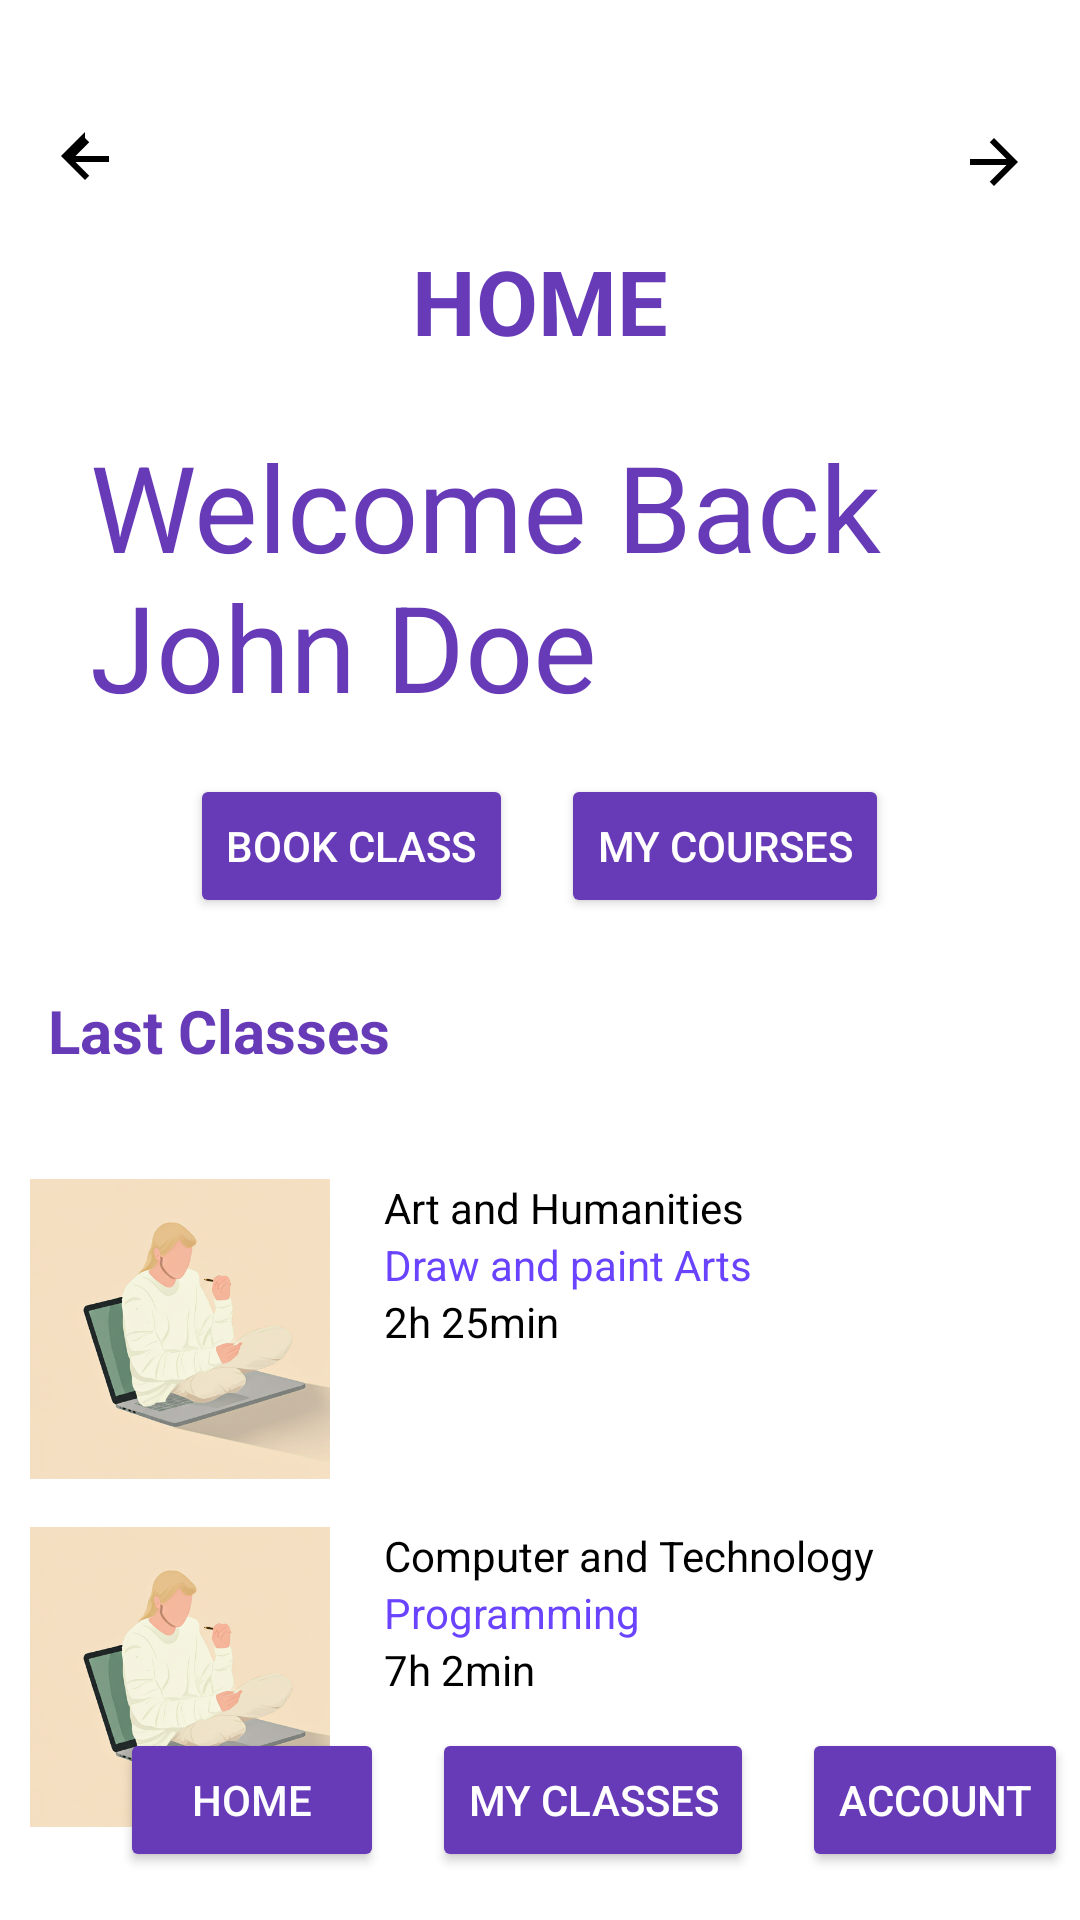

Produce the Android XML layout that renders to this screen, including the resource entries it uses.
<!-- AndroidManifest.xml: application theme Theme.JerryActivitiesApplication -->
<!-- res/layout/activity_learn_page4.xml -->
<?xml version="1.0" encoding="utf-8"?>
<androidx.constraintlayout.widget.ConstraintLayout xmlns:android="http://schemas.android.com/apk/res/android"
    xmlns:app="http://schemas.android.com/apk/res-auto"
    xmlns:tools="http://schemas.android.com/tools"
    android:id="@+id/main"
    android:layout_width="match_parent"
    android:layout_height="match_parent"
    tools:context=".LearnPageActivity4">

    <RelativeLayout
        android:layout_width="match_parent"
        android:layout_height="match_parent"
        android:background="#FFF">

        <LinearLayout
            android:id="@+id/linelayout"
            android:layout_width="match_parent"
            android:layout_height="60dp"
            android:layout_marginTop="20dp"
            android:gravity="center_horizontal"
            android:orientation="horizontal"
            android:paddingTop="10dp">

            <ImageButton
                android:id="@+id/backButton"
                android:layout_width="48dp"
                android:layout_height="48dp"
                android:layout_marginEnd="255dp"
                android:layout_marginBottom="24dp"
                android:background="?attr/selectableItemBackgroundBorderless"
                android:contentDescription="Back"
                android:src="@drawable/ic_arrow_left" />

            <ImageButton
                android:id="@+id/backButton1"
                android:layout_width="48dp"
                android:layout_height="48dp"
                android:background="?attr/selectableItemBackgroundBorderless"
                android:contentDescription="Back"
                android:foregroundGravity="right"
                android:src="@drawable/ic_arrow_right"
                tools:layout_editor_absoluteX="520dp"
                tools:layout_editor_absoluteY="26dp" />
        </LinearLayout>

        <TextView
            android:id="@+id/textView22"
            android:layout_width="wrap_content"
            android:layout_height="wrap_content"
            android:layout_below="@id/linelayout"
            android:layout_centerHorizontal="true"
            android:layout_marginTop="0dp"
            android:text="HOME"
            android:textAlignment="center"
            android:textColor="#673AB7"
            android:textSize="30sp"
            android:textStyle="bold" />

        <TextView
            android:id="@+id/welcome_text"
            android:layout_width="300dp"
            android:layout_height="wrap_content"
            android:layout_centerHorizontal="true"
            android:layout_marginTop="142dp"
            android:text="Welcome Back John Doe"
            android:textColor="#673AB7"
            android:textSize="40sp" />

        <LinearLayout
            android:id="@+id/button_layout"
            android:layout_width="match_parent"
            android:layout_height="wrap_content"
            android:layout_below="@id/welcome_text"
            android:layout_marginTop="16dp"
            android:gravity="center"
            android:orientation="horizontal">

            <Button
                android:id="@+id/book_class_button"
                android:layout_width="wrap_content"
                android:layout_height="wrap_content"
                android:layout_marginEnd="16dp"
                android:backgroundTint="#673AB7"
                android:text="Book Class"
                android:textColor="#FFFFFF" />

            <Button
                android:id="@+id/my_courses_button"
                android:layout_width="wrap_content"
                android:layout_height="wrap_content"
                android:backgroundTint="#673AB7"
                android:text="My Courses"
                android:textColor="#FFFFFF" />
        </LinearLayout>

        <TextView
            android:id="@+id/last_classes"
            android:layout_width="wrap_content"
            android:layout_height="wrap_content"
            android:layout_below="@id/button_layout"
            android:layout_marginStart="16dp"
            android:layout_marginTop="24dp"
            android:text="Last Classes"
            android:textColor="#673AB7"
            android:textSize="20sp"
            android:textStyle="bold" />

        <LinearLayout
            android:layout_width="match_parent"
            android:layout_height="wrap_content"
            android:layout_below="@id/last_classes"
            android:layout_marginTop="36dp"
            android:orientation="vertical">

            <LinearLayout
                android:layout_width="match_parent"
                android:layout_height="wrap_content"
                android:layout_marginBottom="16dp">

                <ImageView
                    android:layout_width="0dp"
                    android:layout_height="100dp"
                    android:layout_weight="1"
                    android:src="@drawable/generated_image3" />

                <LinearLayout
                    android:layout_width="0dp"
                    android:layout_height="wrap_content"
                    android:layout_weight="2"
                    android:orientation="vertical"
                    android:paddingStart="8dp">

                    <TextView
                        android:layout_width="wrap_content"
                        android:layout_height="wrap_content"
                        android:text="Art and Humanities"
                        android:textColor="#000000" />

                    <TextView
                        android:layout_width="wrap_content"
                        android:layout_height="wrap_content"
                        android:text="Draw and paint Arts"
                        android:textColor="#6A43FF" />

                    <TextView
                        android:layout_width="wrap_content"
                        android:layout_height="wrap_content"
                        android:text="2h 25min"
                        android:textColor="#000000" />
                </LinearLayout>
            </LinearLayout>

            <LinearLayout
                android:layout_width="match_parent"
                android:layout_height="wrap_content"
                android:layout_marginBottom="16dp">

                <ImageView
                    android:layout_width="0dp"
                    android:layout_height="100dp"
                    android:layout_weight="1"
                    android:src="@drawable/generated_image3" />

                <LinearLayout
                    android:layout_width="0dp"
                    android:layout_height="wrap_content"
                    android:layout_weight="2"
                    android:orientation="vertical"
                    android:paddingStart="8dp">

                    <TextView
                        android:layout_width="wrap_content"
                        android:layout_height="wrap_content"
                        android:text="Computer and Technology"
                        android:textColor="#000000" />

                    <TextView
                        android:layout_width="wrap_content"
                        android:layout_height="wrap_content"
                        android:text="Programming"
                        android:textColor="#6A43FF" />

                    <TextView
                        android:layout_width="wrap_content"
                        android:layout_height="wrap_content"
                        android:text="7h 2min"
                        android:textColor="#000000" />
                </LinearLayout>
            </LinearLayout>
        </LinearLayout>

        <androidx.appcompat.widget.AppCompatButton
            android:id="@+id/home_button"
            android:layout_width="wrap_content"
            android:layout_height="wrap_content"
            android:layout_alignParentBottom="true"
            android:layout_gravity="center"
            android:layout_marginLeft="40dp"
            android:layout_marginBottom="16dp"
            android:backgroundTint="#673AB7"
            android:text="Home"
            android:textColor="#FDFDFF" />

        <androidx.appcompat.widget.AppCompatButton
            android:id="@+id/my_classes_button"
            android:layout_width="wrap_content"
            android:layout_height="wrap_content"
            android:layout_alignParentBottom="true"
            android:layout_gravity="center"
            android:layout_marginStart="16dp"
            android:layout_marginBottom="16dp"
            android:layout_toEndOf="@id/home_button"
            android:backgroundTint="#673AB7"
            android:text="My Classes"
            android:textColor="#FFFFFF" />

        <androidx.appcompat.widget.AppCompatButton
            android:id="@+id/account_button"
            android:layout_width="wrap_content"
            android:layout_height="wrap_content"
            android:layout_alignParentBottom="true"
            android:layout_gravity="center"
            android:layout_marginStart="16dp"
            android:layout_marginBottom="16dp"
            android:layout_toEndOf="@id/my_classes_button"
            android:backgroundTint="#673AB7"
            android:text="Account"
            android:textColor="#FFFFFF" />

    </RelativeLayout>


</androidx.constraintlayout.widget.ConstraintLayout>
<!-- resources referenced by this layout -->
<resources>
  <!-- drawable generated_image3: png bitmap (drawable, 233485 bytes) -->
  <!-- drawable ic_arrow_left (drawable) -->
  <?xml version="1.0" encoding="utf-8"?>
  <vector xmlns:android="http://schemas.android.com/apk/res/android"
      android:width="24dp"
      android:height="24dp"
      android:viewportWidth="24"
      android:viewportHeight="24">
  
      <path
          android:fillColor="#000"
          android:pathData="M12,4l1.41,1.41L8.83,10H20v2H8.83l4.58,4.59L12,18l-8,-8 8,-8z"/>
  </vector>
  <!-- drawable ic_arrow_right (drawable) -->
  <?xml version="1.0" encoding="utf-8"?>
  <vector xmlns:android="http://schemas.android.com/apk/res/android"
      android:width="24dp"
      android:height="24dp"
      android:viewportWidth="24"
      android:viewportHeight="24">
  
      <path
          android:fillColor="#000"
          android:pathData="M12,4l8,8 -8,8 -1.41,-1.41L16.17,13H4v-2h12.17l-5.58,-5.59L12,4z"/>
  </vector>
  <style name="Theme.JerryActivitiesApplication" parent="Base.Theme.JerryActivitiesApplication" />
  <style name="Base.Theme.JerryActivitiesApplication" parent="Theme.Material3.DayNight.NoActionBar">
          
          
      </style>
</resources>
